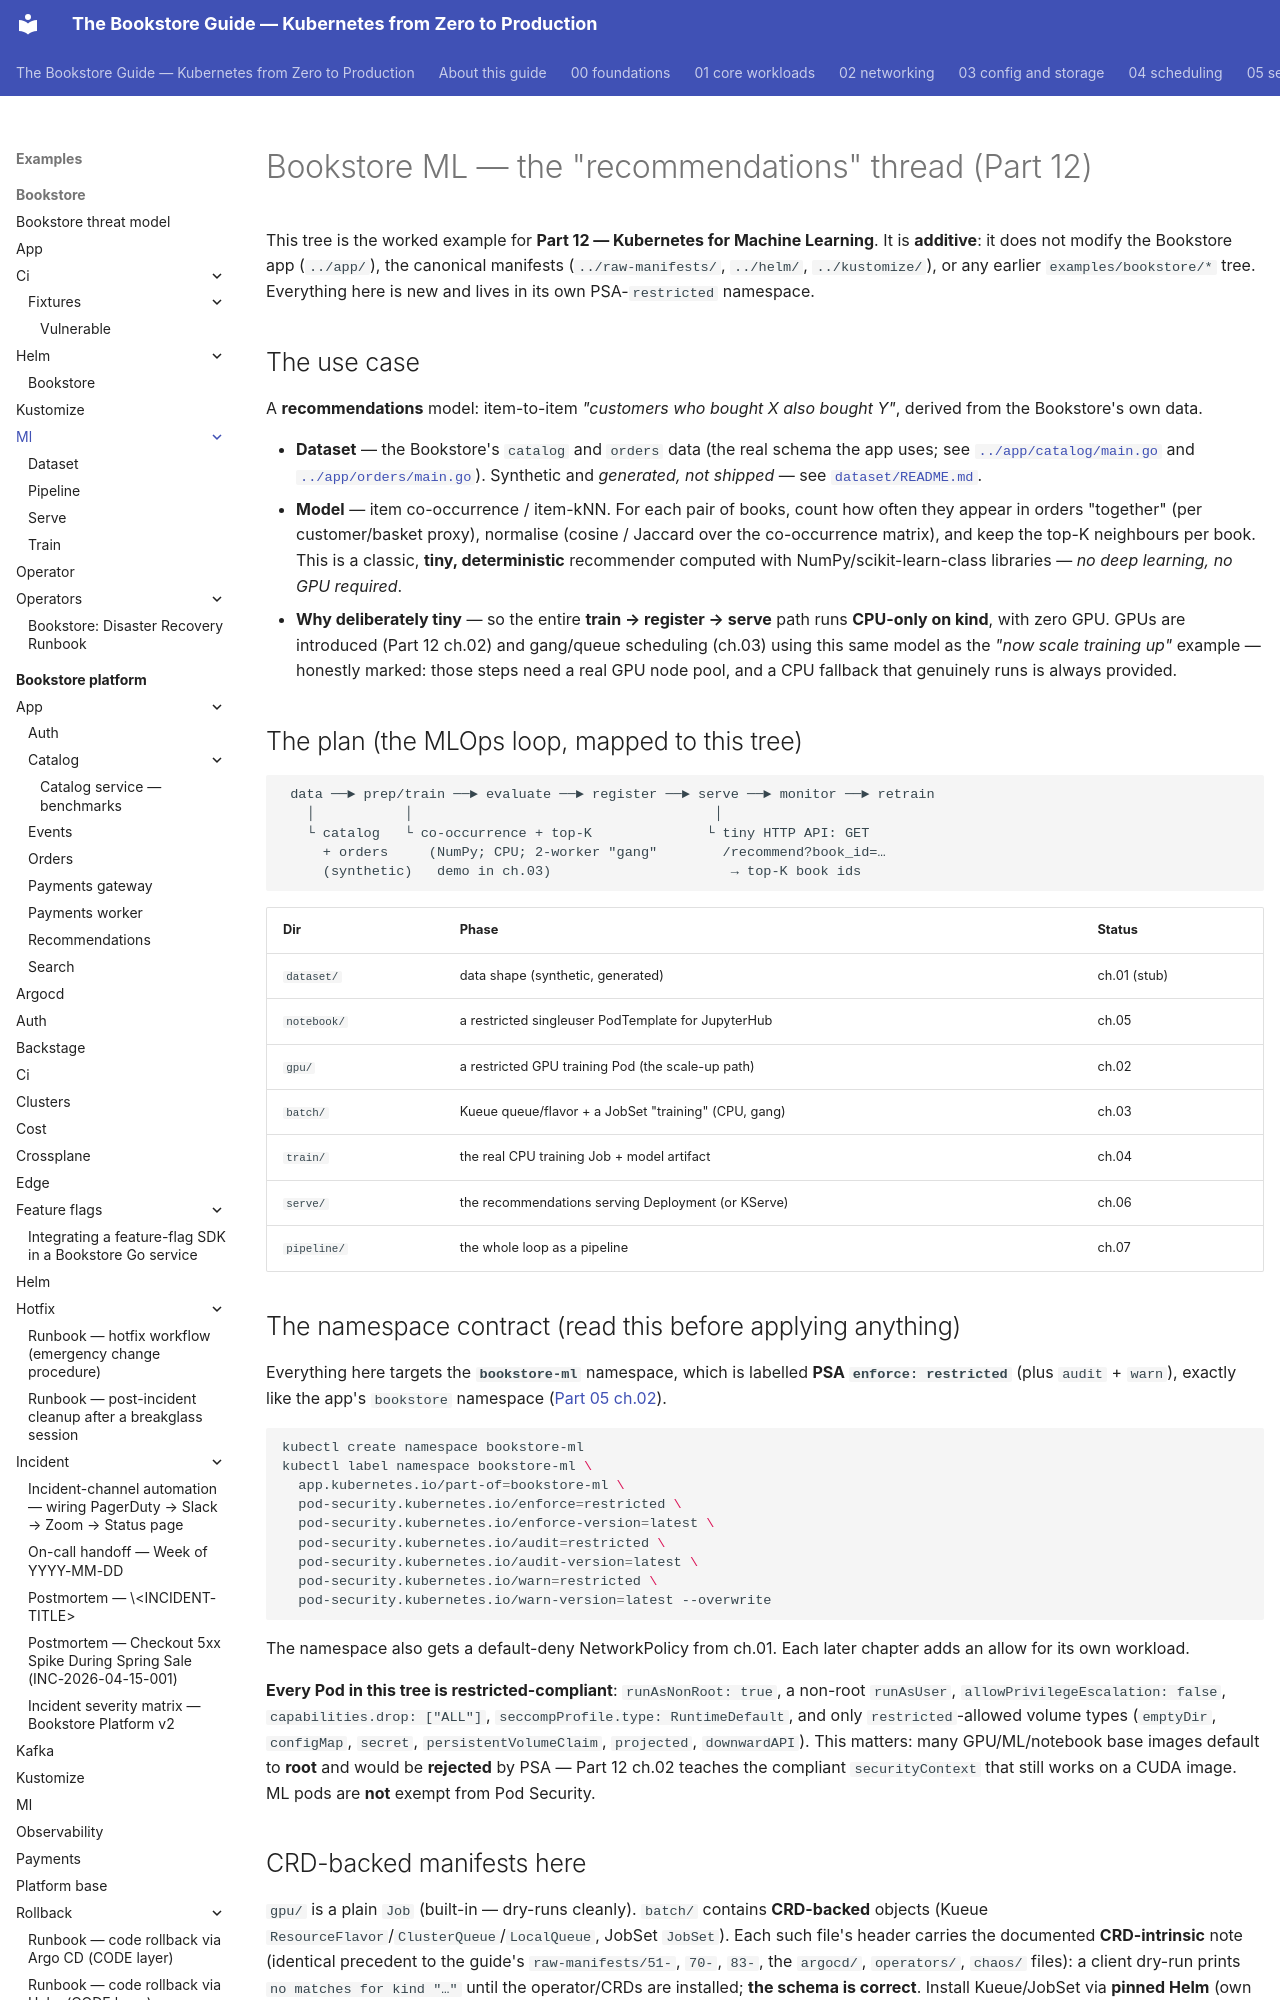

repository: abd-ulbasit/bookstore-kubernetes-guide · page: examples/bookstore/ml/index.html · generator: mkdocs

# Bookstore ML — the "recommendations" thread (Part 12)

This tree is the worked example for **Part 12 — Kubernetes for Machine
Learning**. It is **additive**: it does not modify the Bookstore app
(`../app/`), the canonical manifests (`../raw-manifests/`, `../helm/`,
`../kustomize/`), or any earlier `examples/bookstore/*` tree. Everything here is
new and lives in its own PSA-`restricted` namespace.

## The use case

A **recommendations** model: item-to-item *"customers who bought X also bought
Y"*, derived from the Bookstore's own data.

- **Dataset** — the Bookstore's `catalog` and `orders` data (the real schema
  the app uses; see [`../app/catalog/main.go`](../app/catalog/main.go) and
  [`../app/orders/main.go`](../app/orders/main.go)). Synthetic and *generated,
  not shipped* — see [`dataset/README.md`](dataset/README.md).
- **Model** — item co-occurrence / item-kNN. For each pair of books, count how
  often they appear in orders "together" (per customer/basket proxy), normalise
  (cosine / Jaccard over the co-occurrence matrix), and keep the top-K
  neighbours per book. This is a classic, **tiny, deterministic** recommender
  computed with NumPy/scikit-learn-class libraries — *no deep learning, no GPU
  required*.
- **Why deliberately tiny** — so the entire **train → register → serve** path
  runs **CPU-only on kind**, with zero GPU. GPUs are introduced (Part 12 ch.02)
  and gang/queue scheduling (ch.03) using this same model as the *"now scale
  training up"* example — honestly marked: those steps need a real GPU node
  pool, and a CPU fallback that genuinely runs is always provided.

## The plan (the MLOps loop, mapped to this tree)

```
 data ──► prep/train ──► evaluate ──► register ──► serve ──► monitor ──► retrain
   │           │                                     │
   └ catalog   └ co-occurrence + top-K              └ tiny HTTP API: GET
     + orders     (NumPy; CPU; 2-worker "gang"        /recommend?book_id=…
     (synthetic)   demo in ch.03)                      → top-K book ids
```

| Dir | Phase | Status |
|---|---|---|
| `dataset/` | data shape (synthetic, generated) | ch.01 (stub) |
| `notebook/` | a restricted singleuser PodTemplate for JupyterHub | ch.05 |
| `gpu/` | a restricted GPU training Pod (the scale-up path) | ch.02 |
| `batch/` | Kueue queue/flavor + a JobSet "training" (CPU, gang) | ch.03 |
| `train/` | the real CPU training Job + model artifact | ch.04 |
| `serve/` | the recommendations serving Deployment (or KServe) | ch.06 |
| `pipeline/` | the whole loop as a pipeline | ch.07 |
